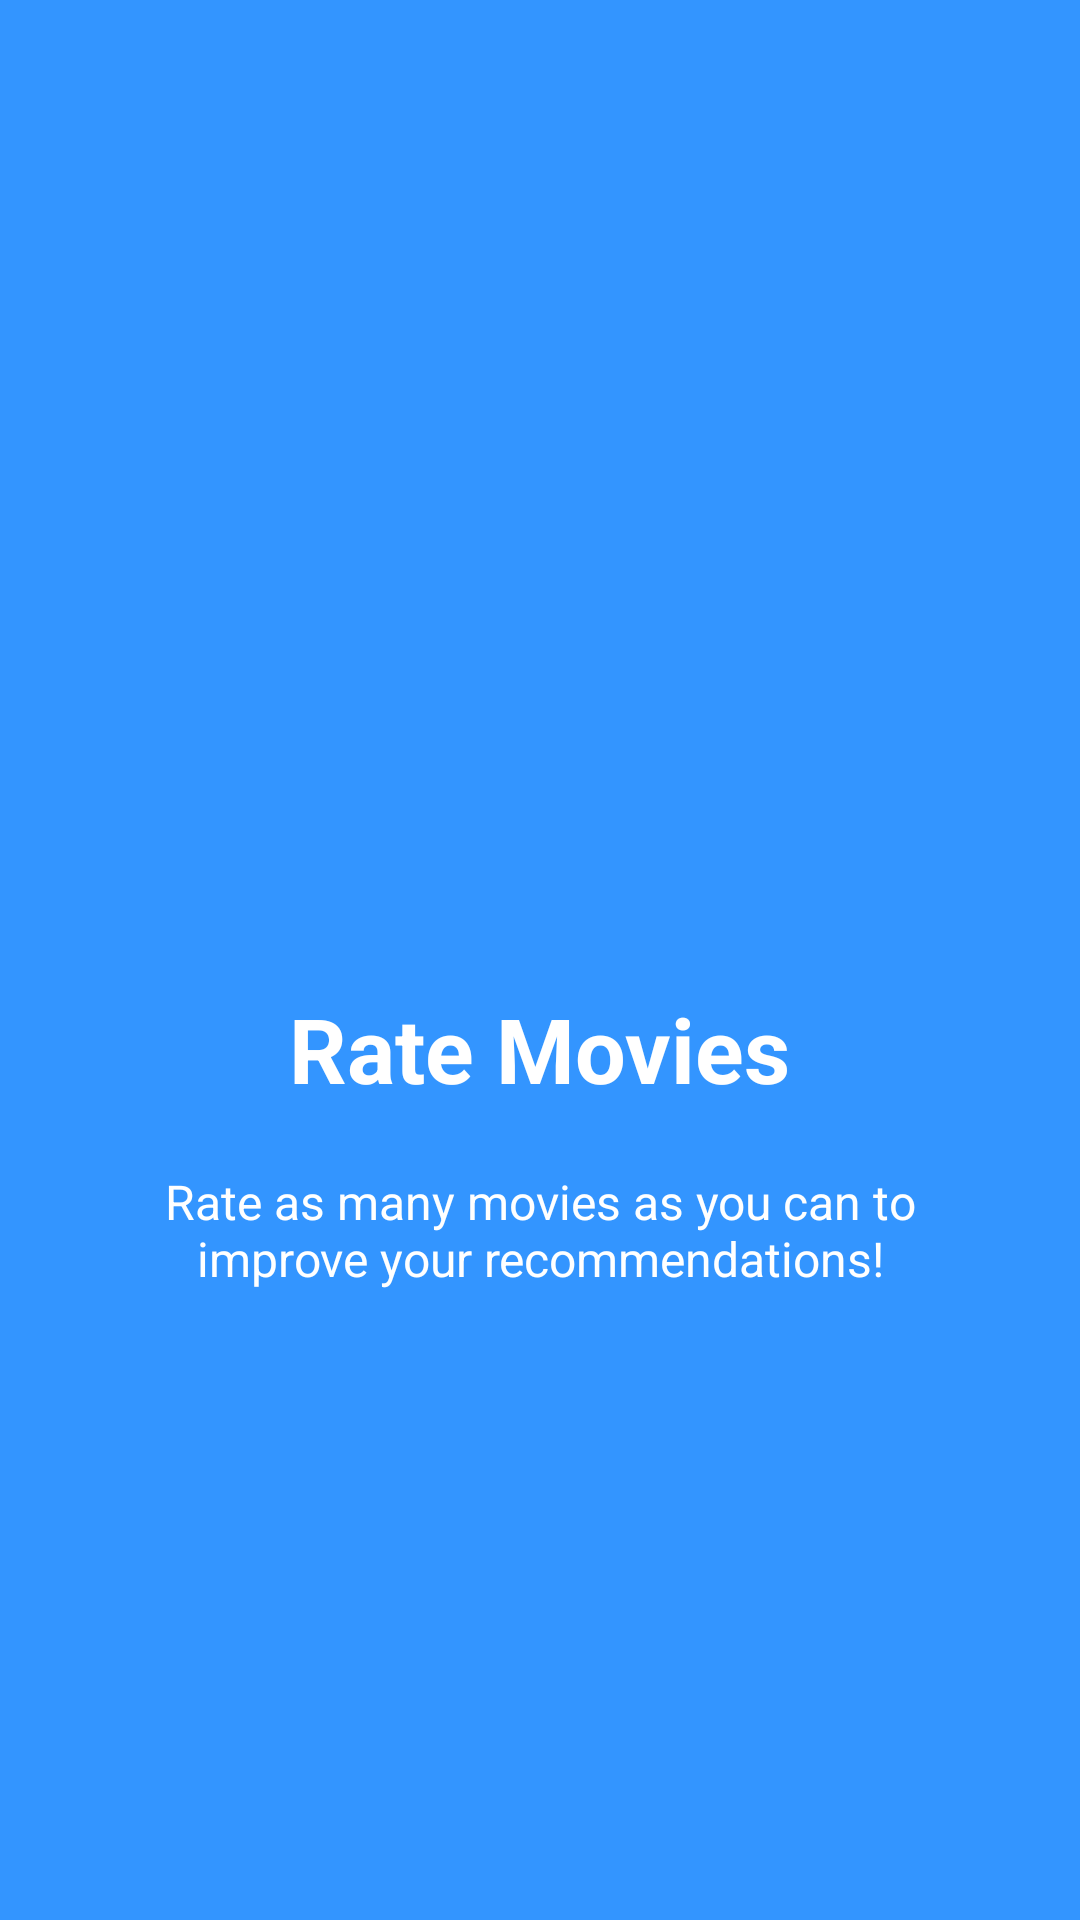

Android layout source for this screen:
<!-- AndroidManifest.xml: application theme Theme.MovieBuddy -->
<!-- res/layout/welcome_slide3.xml -->
<?xml version="1.0" encoding="utf-8"?>
<RelativeLayout xmlns:android="http://schemas.android.com/apk/res/android"
    android:layout_width="match_parent"
    android:layout_height="match_parent"
    android:background="@color/bg_screen3">

    <LinearLayout
        android:layout_width="wrap_content"
        android:layout_height="wrap_content"
        android:layout_centerInParent="true"
        android:gravity="center_horizontal"
        android:orientation="vertical">

        <ImageView
            android:layout_width="@dimen/img_width_height"
            android:layout_height="@dimen/img_width_height"
            android:src="@drawable/ic_baseline_local_movies_24"  />

        <TextView
            android:layout_width="wrap_content"
            android:layout_height="wrap_content"
            android:text="@string/slide_3_title"
            android:textColor="@android:color/white"
            android:textSize="@dimen/slide_title"
            android:textStyle="bold" />

        <TextView
            android:layout_width="wrap_content"
            android:layout_height="wrap_content"
            android:layout_marginTop="20dp"
            android:paddingLeft="@dimen/desc_padding"
            android:paddingRight="@dimen/desc_padding"
            android:text="@string/slide_3_desc"
            android:textAlignment="center"
            android:textColor="@android:color/white"
            android:textSize="@dimen/slide_desc" />

    </LinearLayout>

</RelativeLayout>
<!-- resources referenced by this layout -->
<resources>
  <color name="bg_screen3">#3395ff</color>
  <dimen name="desc_padding">40dp</dimen>
  <dimen name="img_width_height">120dp</dimen>
  <dimen name="slide_desc">16dp</dimen>
  <dimen name="slide_title">30dp</dimen>
  <string name="slide_3_desc">Rate as many movies as you can to improve your recommendations!</string>
  <string name="slide_3_title">Rate Movies</string>
  <style name="Theme.MovieBuddy" parent="Theme.MaterialComponents.DayNight.NoActionBar">
          
          <item name="colorPrimary">@color/blue</item>
          <item name="colorPrimaryVariant">@color/dark_blue</item>
          <item name="colorOnPrimary">@color/white</item>
          
          <item name="colorSecondary">@color/teal_200</item>
          <item name="colorSecondaryVariant">@color/teal_700</item>
          <item name="colorOnSecondary">@color/black</item>
          
          <item name="android:statusBarColor" tools:targetApi="l">?attr/colorPrimaryVariant</item>
          
          <item name="android:textColorHint">#70FFFFFF</item>
      </style>
  <color name="blue">#0224ee</color>
  <color name="dark_blue">#031db6</color>
  <color name="white">#FFFFFFFF</color>
  <color name="teal_200">#FF03DAC5</color>
  <color name="teal_700">#FF018786</color>
  <color name="black">#FF000000</color>
</resources>
